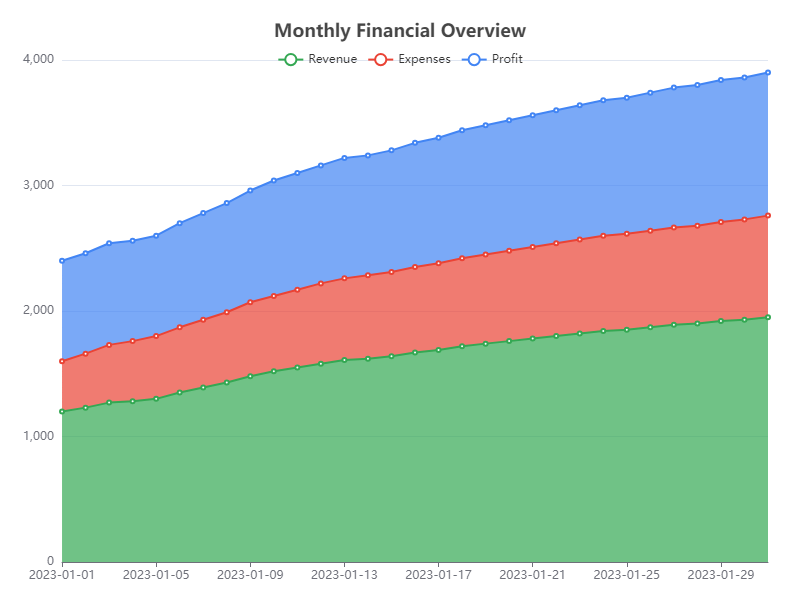

Data behind this chart, as committed beside it:
Date, Revenue, Expenses, Profit
2023-01-01, 1200, 400, 800
2023-01-02, 1230, 430, 800
2023-01-03, 1270, 460, 810
2023-01-04, 1280, 480, 800
2023-01-05, 1300, 500, 800
2023-01-06, 1350, 520, 830
2023-01-07, 1390, 540, 850
2023-01-08, 1430, 560, 870
2023-01-09, 1480, 590, 890
2023-01-10, 1520, 600, 920
2023-01-11, 1550, 620, 930
2023-01-12, 1580, 640, 940
2023-01-13, 1610, 650, 960
2023-01-14, 1620, 665, 955
2023-01-15, 1640, 670, 970
2023-01-16, 1670, 680, 990
2023-01-17, 1690, 690, 1000
2023-01-18, 1720, 700, 1020
2023-01-19, 1740, 710, 1030
2023-01-20, 1760, 720, 1040
2023-01-21, 1780, 730, 1050
2023-01-22, 1800, 740, 1060
2023-01-23, 1820, 750, 1070
2023-01-24, 1840, 760, 1080
2023-01-25, 1850, 765, 1085
2023-01-26, 1870, 770, 1100
2023-01-27, 1890, 775, 1115
2023-01-28, 1900, 780, 1120
2023-01-29, 1920, 790, 1130
2023-01-30, 1930, 800, 1130
2023-01-31, 1950, 810, 1140
